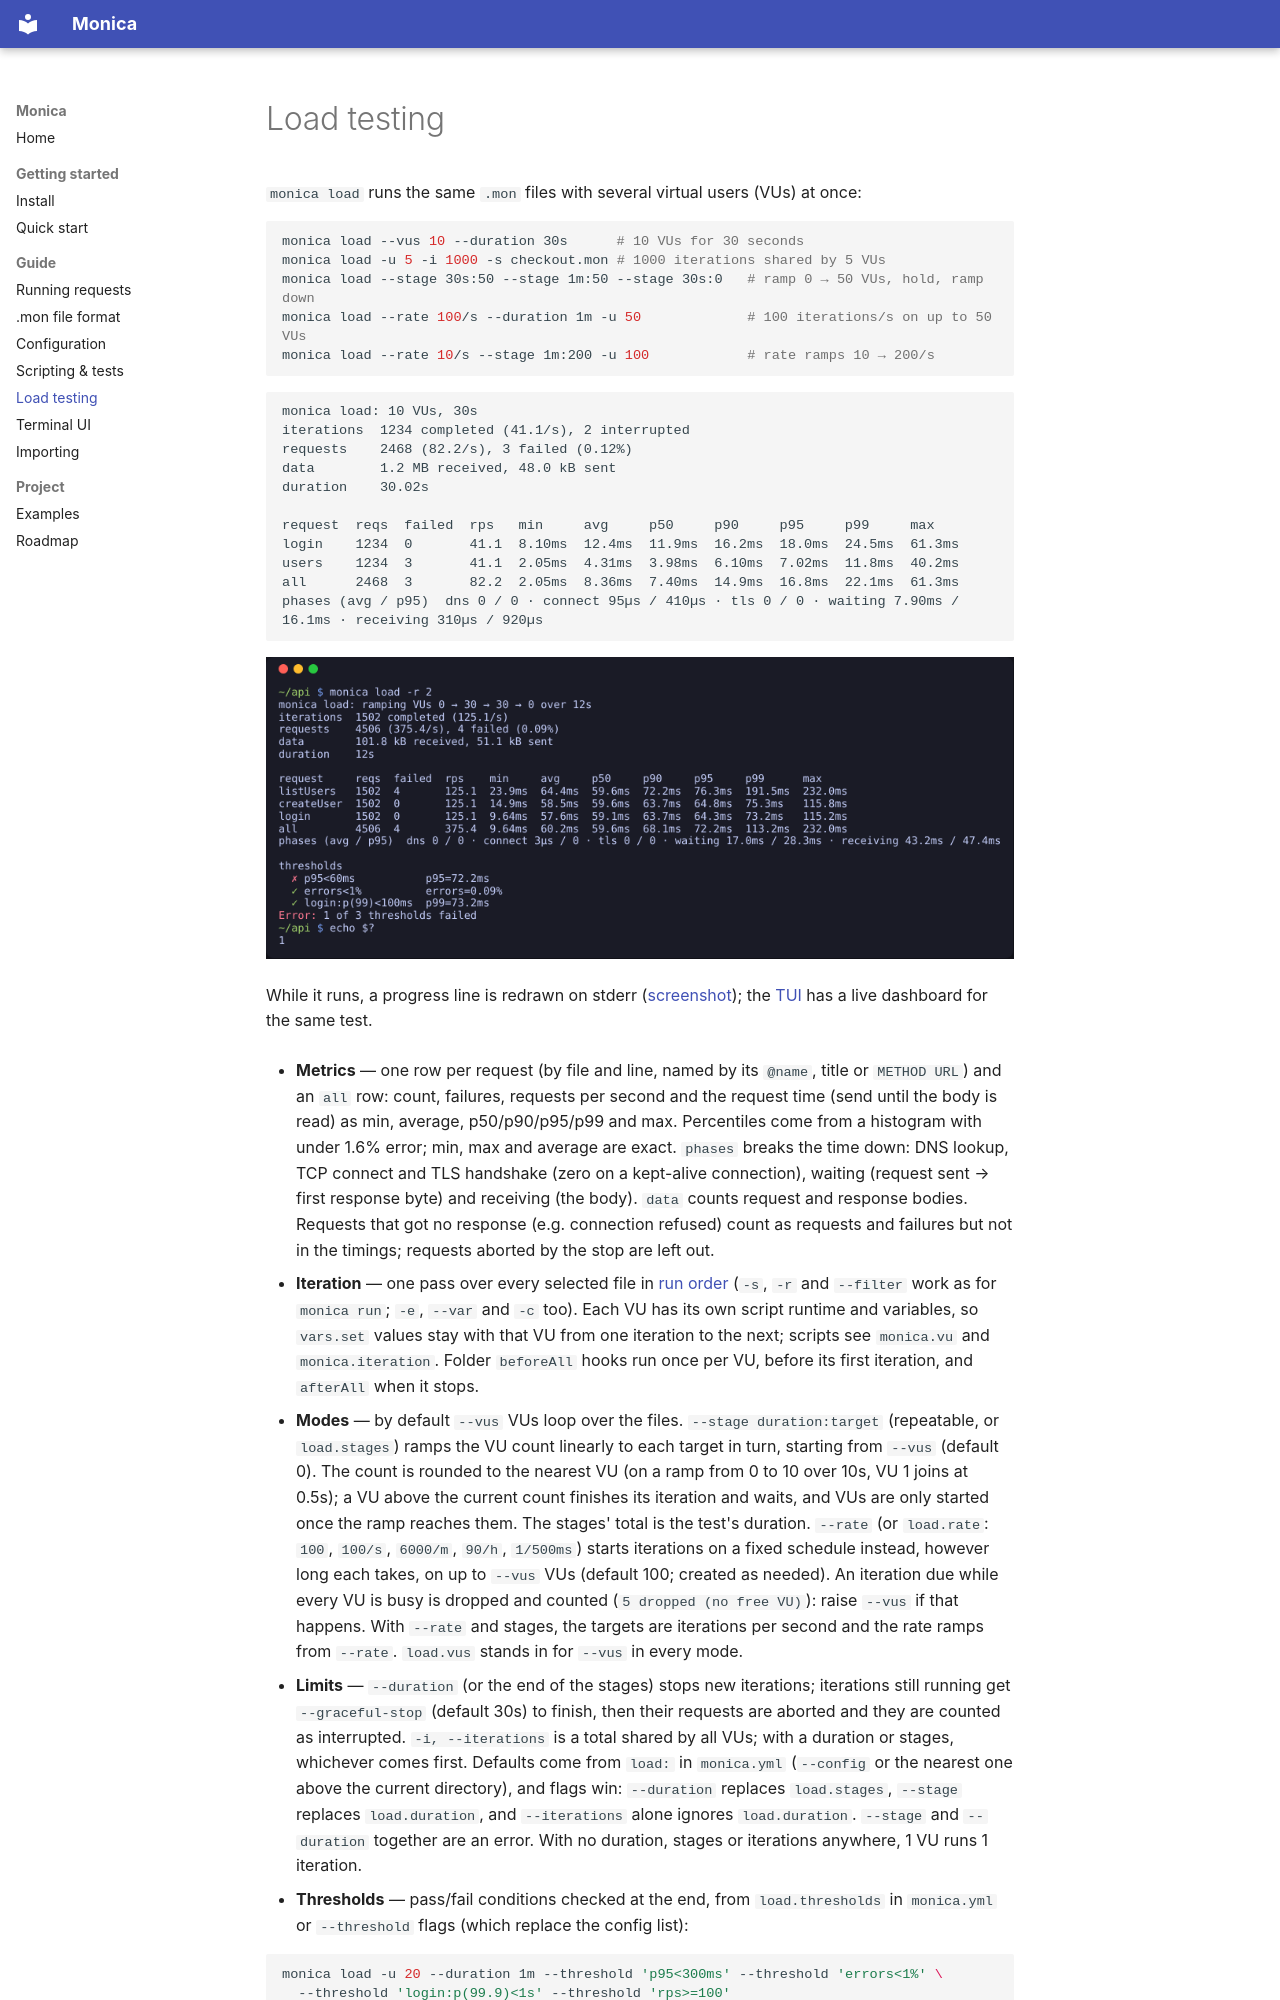

repository: cortiz/monica · page: load-testing/index.html · generator: mkdocs

# Load testing

`monica load` runs the same `.mon` files with several virtual users (VUs) at once:

```bash
monica load --vus 10 --duration 30s      # 10 VUs for 30 seconds
monica load -u 5 -i 1000 -s checkout.mon # 1000 iterations shared by 5 VUs
monica load --stage 30s:50 --stage 1m:50 --stage 30s:0   # ramp 0 → 50 VUs, hold, ramp down
monica load --rate 100/s --duration 1m -u 50             # 100 iterations/s on up to 50 VUs
monica load --rate 10/s --stage 1m:200 -u 100            # rate ramps 10 → 200/s
```

```
monica load: 10 VUs, 30s
iterations  1234 completed (41.1/s), 2 interrupted
requests    2468 (82.2/s), 3 failed (0.12%)
data        1.2 MB received, 48.0 kB sent
duration    30.02s

request  reqs  failed  rps   min     avg     p50     p90     p95     p99     max
login    1234  0       41.1  8.10ms  12.4ms  11.9ms  16.2ms  18.0ms  24.5ms  61.3ms
users    1234  3       41.1  2.05ms  4.31ms  3.98ms  6.10ms  7.02ms  11.8ms  40.2ms
all      2468  3       82.2  2.05ms  8.36ms  7.40ms  14.9ms  16.8ms  22.1ms  61.3ms
phases (avg / p95)  dns 0 / 0 · connect 95µs / 410µs · tls 0 / 0 · waiting 7.90ms / 16.1ms · receiving 310µs / 920µs
```

![monica load: summary and thresholds](images/load/cli-summary.png)

While it runs, a progress line is redrawn on stderr ([screenshot](images/load/cli-live.png)); the
[TUI](tui.md#interactive-ui-monica-tui) has a live dashboard for the same test.

* **Metrics** — one row per request (by file and line, named by its `@name`, title or
  `METHOD URL`) and an `all` row: count, failures, requests per second and the request time
  (send until the body is read) as min, average, p50/p90/p95/p99 and max. Percentiles come
  from a histogram with under 1.6% error; min, max and average are exact. `phases` breaks
  the time down: DNS lookup, TCP connect and TLS handshake (zero on a kept-alive connection),
  waiting (request sent → first response byte) and receiving (the body). `data` counts
  request and response bodies. Requests that got no response (e.g. connection refused) count
  as requests and failures but not in the timings; requests aborted by the stop are left out.

* **Iteration** — one pass over every selected file in [run order](configuration.md#run-order) (`-s`, `-r`
  and `--filter` work as for `monica run`; `-e`, `--var` and `-c` too). Each VU has its own
  script runtime and variables, so `vars.set` values stay with that VU from one iteration to
  the next; scripts see `monica.vu` and `monica.iteration`. Folder `beforeAll` hooks run once
  per VU, before its first iteration, and `afterAll` when it stops.
* **Modes** — by default `--vus` VUs loop over the files. `--stage duration:target`
  (repeatable, or `load.stages`) ramps the VU count linearly to each target in turn,
  starting from `--vus` (default 0). The count is rounded to the nearest VU (on a ramp from
  0 to 10 over 10s, VU 1 joins at 0.5s); a VU above the current count finishes its iteration
  and waits, and VUs are only started once the ramp reaches them. The stages' total is the test's
  duration. `--rate` (or `load.rate`: `100`, `100/s`, `6000/m`, `90/h`, `1/500ms`) starts
  iterations on a fixed schedule instead, however long each takes, on up to `--vus` VUs
  (default 100; created as needed). An iteration due while every VU is busy is dropped and
  counted (`5 dropped (no free VU)`): raise `--vus` if that happens. With `--rate` and
  stages, the targets are iterations per second and the rate ramps from `--rate`.
  `load.vus` stands in for `--vus` in every mode.
* **Limits** — `--duration` (or the end of the stages) stops new iterations; iterations still
  running get `--graceful-stop` (default 30s) to finish, then their requests are aborted and
  they are counted as interrupted. `-i, --iterations` is a total shared by all VUs; with a
  duration or stages, whichever comes first. Defaults come from `load:` in `monica.yml`
  (`--config` or the nearest one above the current directory), and flags win: `--duration`
  replaces `load.stages`, `--stage` replaces `load.duration`, and `--iterations` alone ignores
  `load.duration`. `--stage` and `--duration` together are an error. With no duration, stages
  or iterations anywhere, 1 VU runs 1 iteration.
* **Thresholds** — pass/fail conditions checked at the end, from `load.thresholds` in
  `monica.yml` or `--threshold` flags (which replace the config list):

  ```bash
  monica load -u 20 --duration 1m --threshold 'p95<300ms' --threshold 'errors<1%' \
    --threshold 'login:p(99.9)<1s' --threshold 'rps>=100'
  ```
